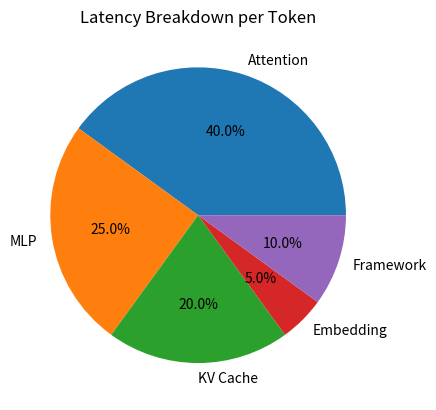

This figure's Python source: (Note: this script raises an exception after producing the figure.)
import matplotlib.pyplot as plt

labels = [
    "Attention",
    "MLP",
    "KV Cache",
    "Embedding",
    "Framework"
]

values = [40, 25, 20, 5, 10] 

plt.figure()
plt.pie(values, labels=labels, autopct='%1.1f%%')
plt.title("Latency Breakdown per Token")

plt.savefig("analysis/plots/08_latency_pie.png")
